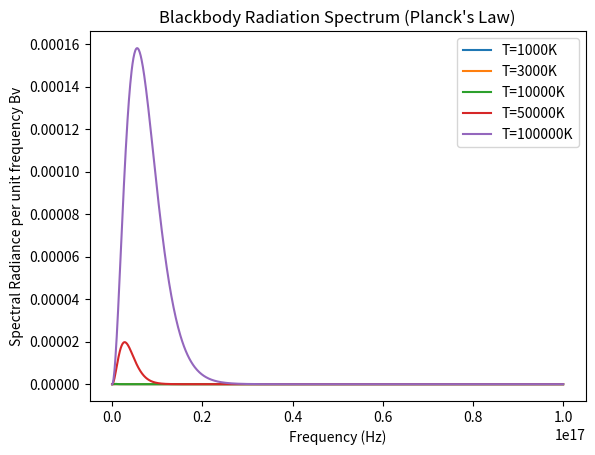

Generate this figure with matplotlib:
#plancks law for temperature
import math
import matplotlib.pyplot as plt
import numpy as np

# Constants
c = 3e8
h = 6.626e-34
Kb = 1.3e-23

# Frequency range
min_limit = 1e12
max_limit = 1e17

def black(frequencies,T):
    Bv = (2*h*frequencies**3) / (c**2 * (np.exp((h*frequencies)/(Kb*T)) - 1))
    return Bv

def main():
    frequencies = np.linspace(min_limit, max_limit, 1000)
    
    # Different Temperatures
    for T in [1000, 3000, 10000, 50000, 100000]:
        Bv = black(frequencies, T) 
        plt.plot(frequencies, Bv, label=f"T={T}K")
        # plt.loglog(frequencies, Bv, label=f"T={T}K")
    
    plt.xlabel('Frequency (Hz)')
    plt.ylabel('Spectral Radiance per unit frequency Bv')
    plt.title("Blackbody Radiation Spectrum (Planck's Law)")
    plt.legend()
    plt.show()

if __name__ == "__main__":
    main()
